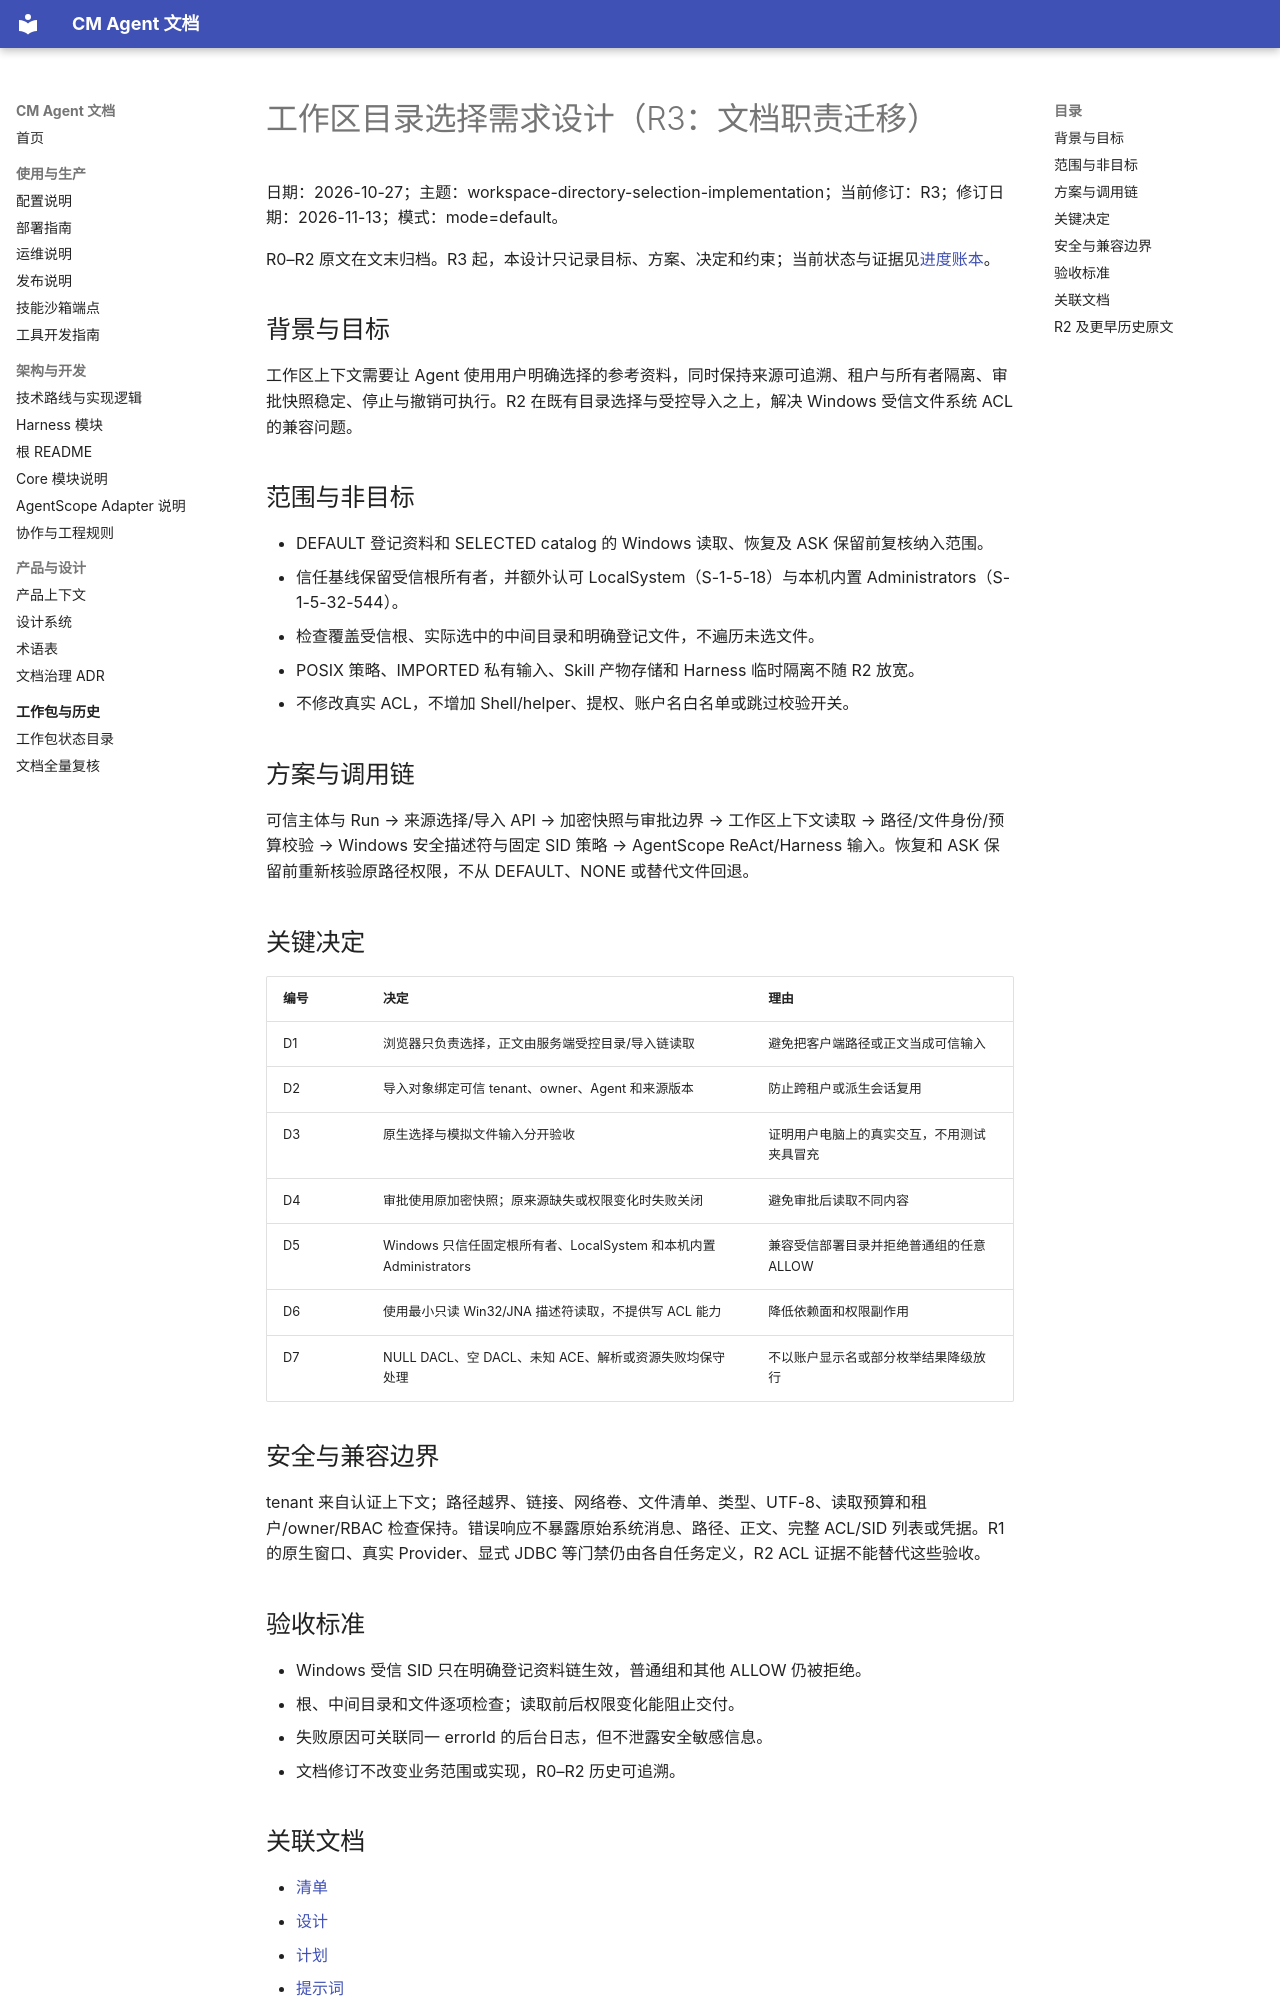

repository: cmming/cm-agent · page: superpowers/specs/2026-10-27-workspace-directory-selection-implementation-design/index.html · generator: mkdocs

# 工作区目录选择需求设计（R3：文档职责迁移）

日期：2026-10-27；主题：workspace-directory-selection-implementation；当前修订：R3；修订日期：2026-11-13；模式：mode=default。

R0–R2 原文在文末归档。R3 起，本设计只记录目标、方案、决定和约束；当前状态与证据见[进度账本](../progress/2026-10-27-workspace-directory-selection-implementation-ledger.md)。

## 背景与目标

工作区上下文需要让 Agent 使用用户明确选择的参考资料，同时保持来源可追溯、租户与所有者隔离、审批快照稳定、停止与撤销可执行。R2 在既有目录选择与受控导入之上，解决 Windows 受信文件系统 ACL 的兼容问题。

## 范围与非目标

- DEFAULT 登记资料和 SELECTED catalog 的 Windows 读取、恢复及 ASK 保留前复核纳入范围。
- 信任基线保留受信根所有者，并额外认可 LocalSystem（S-1-5-18）与本机内置 Administrators（S-1-5-32-544）。
- 检查覆盖受信根、实际选中的中间目录和明确登记文件，不遍历未选文件。
- POSIX 策略、IMPORTED 私有输入、Skill 产物存储和 Harness 临时隔离不随 R2 放宽。
- 不修改真实 ACL，不增加 Shell/helper、提权、账户名白名单或跳过校验开关。

## 方案与调用链

可信主体与 Run → 来源选择/导入 API → 加密快照与审批边界 → 工作区上下文读取 → 路径/文件身份/预算校验 → Windows 安全描述符与固定 SID 策略 → AgentScope ReAct/Harness 输入。恢复和 ASK 保留前重新核验原路径权限，不从 DEFAULT、NONE 或替代文件回退。

## 关键决定

| 编号 | 决定 | 理由 |
|---|---|---|
| D1 | 浏览器只负责选择，正文由服务端受控目录/导入链读取 | 避免把客户端路径或正文当成可信输入 |
| D2 | 导入对象绑定可信 tenant、owner、Agent 和来源版本 | 防止跨租户或派生会话复用 |
| D3 | 原生选择与模拟文件输入分开验收 | 证明用户电脑上的真实交互，不用测试夹具冒充 |
| D4 | 审批使用原加密快照；原来源缺失或权限变化时失败关闭 | 避免审批后读取不同内容 |
| D5 | Windows 只信任固定根所有者、LocalSystem 和本机内置 Administrators | 兼容受信部署目录并拒绝普通组的任意 ALLOW |
| D6 | 使用最小只读 Win32/JNA 描述符读取，不提供写 ACL 能力 | 降低依赖面和权限副作用 |
| D7 | NULL DACL、空 DACL、未知 ACE、解析或资源失败均保守处理 | 不以账户显示名或部分枚举结果降级放行 |

## 安全与兼容边界

tenant 来自认证上下文；路径越界、链接、网络卷、文件清单、类型、UTF-8、读取预算和租户/owner/RBAC 检查保持。错误响应不暴露原始系统消息、路径、正文、完整 ACL/SID 列表或凭据。R1 的原生窗口、真实 Provider、显式 JDBC 等门禁仍由各自任务定义，R2 ACL 证据不能替代这些验收。

## 验收标准

- Windows 受信 SID 只在明确登记资料链生效，普通组和其他 ALLOW 仍被拒绝。
- 根、中间目录和文件逐项检查；读取前后权限变化能阻止交付。
- 失败原因可关联同一 errorId 的后台日志，但不泄露安全敏感信息。
- 文档修订不改变业务范围或实现，R0–R2 历史可追溯。

## 关联文档

- [清单](../checklists/2026-10-27-workspace-directory-selection-implementation-checklist.md)
- [设计](../specs/2026-10-27-workspace-directory-selection-implementation-design.md)
- [计划](../plans/2026-10-27-workspace-directory-selection-implementation.md)
- [提示词](../prompts/2026-10-27-workspace-directory-selection-implementation-prompt.md)
- [实现说明](../implementation/2026-10-27-workspace-directory-selection-implementation-implementation-design.md)
- [进度账本](../progress/2026-10-27-workspace-directory-selection-implementation-ledger.md)

## R2 及更早历史原文

<details>
<summary>保留迁移前原文（仅供追溯，不代表当前职责）</summary>

# 工作区目录选择需求设计（R2：可信Windows系统ACL兼容）

日期：2026-10-27；主题：workspace-directory-selection-implementation；当前修订：R2；修订日期：2026-10-28；模式：mode=default。

## 2026-10-28 本地提交记录

用户明确要求“将修改的内容提交”。已确认代码与工作包主提交：`cc441dd585f36fd165d2071232690109a64aed90`，主题“实现工作区参考资料选择与受控导入并兼容Windows可信ACL”，共124个相关文件。本节由随后文档提交保存；原分析六文档亦随主提交首次纳入Git，其“未提交”等字样保留为形成时历史。未推送、未合并、未部署。

提交范围为目录选择、受控导入、单选修复、R2可信Windows ACL及相应测试/生产说明/工作包；不包含用户application.yml/application-mysql.yml/application-ok.yml、.gitignore、.workbuddy、.env或target生成物。逐项核对主提交的108个源码文件与最终已验证补丁一致（仅Git换行规范化），没有重复运行业务套件；Windows80项全通过、Rocky993项无失败/错误且97条件跳过的证据适用。R1 T11–T14剩余门禁仍未全部完成，本地提交不等同正式发布。

暂存检查只发现V22两方言历史迁移末尾空行提示，按不可修改历史迁移的约束保留原文；其他暂存空白和高置信敏感信息扫描通过。未修改真实ACL或重启8080，主提交后的无关脏文件哈希保持不变。后续问答或实施先读当前记录，旧HEAD369418b及“未提交”均为历史/验证基线，不应当作当前Git状态。

## 2026-10-28 R2实施交付与当前验收

用户在R2文档交付后明确要求“继续后面的步骤”，已按mode=default实施T16–T18；当前R2增量完成，已本地提交（见文首提交记录）、未推送、未合并、未部署。未重启用户8080服务，未修改用户reference/imports、YAML、.env、.gitignore、.workbuddy或无关脏改动。R1 T11–T14整体门禁仍未完成，不能用本次ACL通过替代原生窗口、真实Provider或原IMPORTED双库门禁。

### 实际实现

- `WorkspaceContextFiles`：Windows登记资料改为固定根所有者+SYSTEM/本机Administrators的SID策略，覆盖根、实际选中中间目录和文件；读取前后权限指纹复核，保留路径/文件身份和有界读取检查。POSIX仍走原所有者私有根；未将Windows策略共享给IMPORTED、Skill或Harness。
- `WindowsWorkspaceAclPolicy`：纯SID决策、NULL/缺失/空DACL与未知ACE拒绝、固定根信任集合、每轮重新核验；不按账户名匹配，不任意信任子文件所有者，其他ALLOW仍拒绝。所有record组件、枚举常量和安全/资源/异常逻辑已落地中文注释。
- `WindowsSecurityDescriptorReader`：仅Server新增`net.java.dev.jna:jna:5.17.0`核心依赖，不引入jna-platform。最小只读GetFileSecurityW等映射取得原生SID；缓冲区最多128KiB、ACE最多4096，Memory由try-with-resources关闭、SID字符串由LocalFree释放，DLL函数表延迟加载。生产接口无写ACL、Shell、提权或辅助进程。
- `WorkspaceContextService`：准备/恢复交付前、ASK保留前检查Windows原路径权限；仍使用原加密正文。受控拒绝沿用WORKSPACE_CONTEXT_INVALID；原生组件、身份解析、结构、资源释放或超时的基础设施失败沿用WORKSPACE_CONTEXT_UNAVAILABLE，具体固定中文原因和稳定reason与同号errorId日志关联；原始系统消息、路径、正文、完整ACL/SID列表不进入响应/诊断。
- 两个新测试类为`WorkspaceWindowsAclPolicyTest`与`WindowsWorkspaceAclTest`；扩展`WorkspaceContextServiceTest`及`HarnessWorkspaceContextFlowTest`，ReAct继承同一真实合同。只在自建随机根写合成ACL并恢复/清理，不操作用户真实目录。README、configuration、operations、release-notes已说明适用范围、部署JNA/重启、保留可信系统权限、普通组仍拒绝和仅回退R2的边界。

### 实施细化（不新增需求修订）

| 编号 | 采用与依据 |
|---|---|
| E4 | SID解析采用JNA核心5.17.0+最小只读Win32映射，而不是jna-platform、账户名或Shell。实际依赖树只新增这一项；重打包后BOOT-INF/lib包含jna-5.17.0.jar |
| E5 | 源文件删除仍保留R0原快照恢复合同：恢复不读正文，只检查仍存在的原选中路径及存活祖先；根缺失/不可信或仍存在对象ACL无法核验则拒绝。删除不是将无法解析的现存安全描述符当成成功；不读取替代文件 |
| E6 | 旧Windows合成夹具仅设根私有、无OI/CI继承，新增逐文件检查暴露默认子ACL；仅修正测试根继承。真实继承夹具使用测试专用SetNamedSecurityInfoW按Windows规则传播，不在生产暴露写接口 |
| E7 | 本机脏application已启用imports并使用占位符，旧Harness夹具无法解析CM_AGENT_WORKSPACE_IMPORT_ROOT；改为独占随机空输入卷/内存随机密钥并关闭该夹具导入，结束清理，不修改用户配置 |
| E8 | 正文读取与恢复/交付前权限复核各阶段使用现有read-timeout，在原生调用前后及循环检查；不把模型/审计等待算成文件读取预算，不能抢占已经进入内核的单次调用；超时结果不交付，无后台重试。仅验证当前Windows/JDK21组合，未声称所有OS/语言/架构均实测 |
